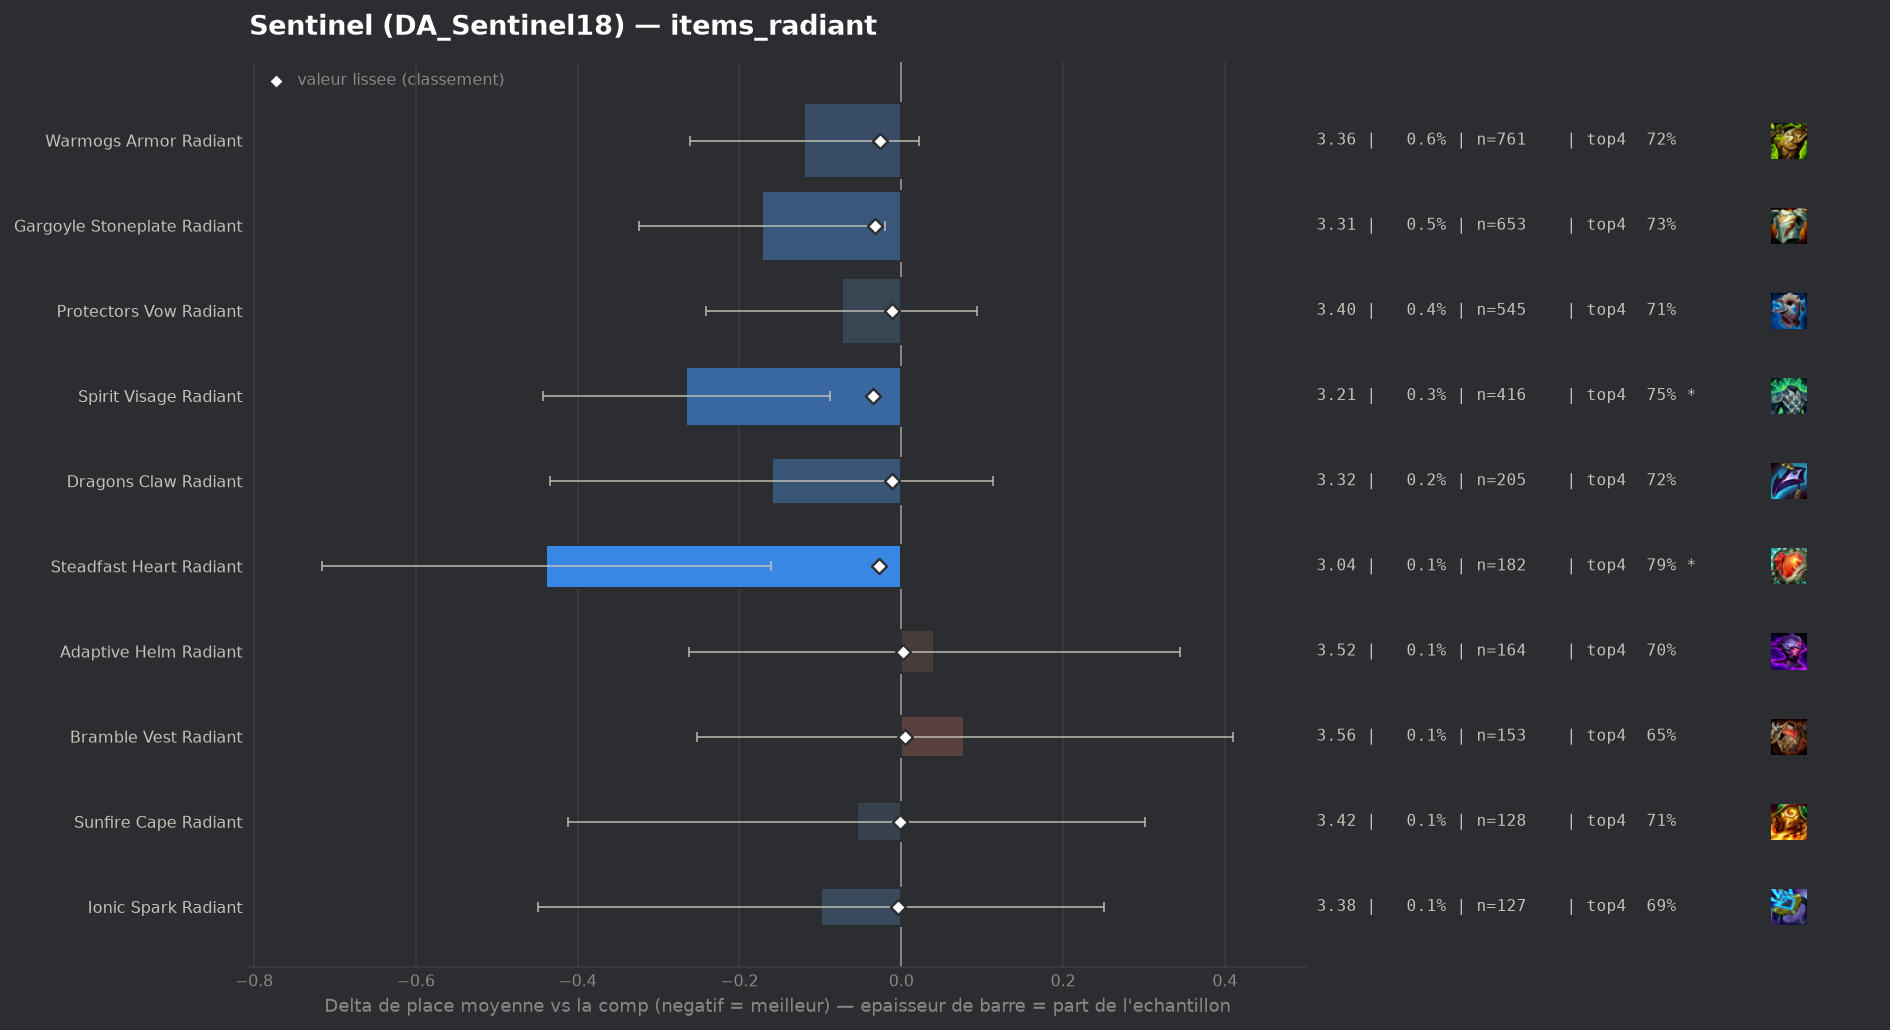

Values plotted in this chart, from the file beside it:
group, label, n, share, avg_place, shrunk_avg, score, d_avg, d_avg_pess, impact, d_top4, win, top2, top4, sd, z, p, significant
populaire, Spirit Visage Radiant, 416, 0.003072, 3.212, 3.442, -0.035, -0.266, -0.088, 0.0001, 0.0412, 0.2091, 0.4375, 0.7524, 1.847, -2.93, 0.00342, True
populaire, Gargoyle Stoneplate Radiant, 653, 0.004822, 3.305, 3.444, -0.033, -0.172, -0.02, 0.0002, 0.0208, 0.2435, 0.4227, 0.732, 1.975, -2.22, 0.02615, False
populaire, Steadfast Heart Radiant, 182, 0.001344, 3.038, 3.449, -0.028, -0.439, -0.161, 0.0, 0.0745, 0.2967, 0.4615, 0.7857, 1.908, -3.1, 0.00194, True
populaire, Warmogs Armor Radiant, 761, 0.005619, 3.357, 3.451, -0.026, -0.12, 0.0, 0.0001, 0.0076, 0.2155, 0.4192, 0.7188, 1.99, -1.65, 0.09805, False
populaire, Protectors Vow Radiant, 545, 0.004024, 3.404, 3.465, -0.012, -0.073, 0.0, 0.0, -0.0011, 0.2202, 0.4, 0.7101, 1.988, -0.86, 0.3896, False
populaire, Dragons Claw Radiant, 205, 0.001514, 3.317, 3.466, -0.011, -0.16, 0.0, 0.0, 0.0059, 0.2683, 0.4, 0.7171, 1.998, -1.15, 0.2519, False
populaire, Ionic Spark Radiant, 127, 0.0009378, 3.378, 3.473, -0.004, -0.099, 0.0, 0.0, -0.0183, 0.2677, 0.3937, 0.6929, 2.011, -0.56, 0.5789, False
populaire, Sunfire Cape Radiant, 128, 0.0009451, 3.422, 3.475, -0.002, -0.055, 0.0, 0.0, -0.0003, 0.25, 0.3828, 0.7109, 2.056, -0.3, 0.7615, False
populaire, Adaptive Helm Radiant, 164, 0.001211, 3.518, 3.479, 0.002, 0.041, 0.0, -0.0, -0.01, 0.1829, 0.3537, 0.7012, 1.983, 0.27, 0.7902, False
populaire, Bramble Vest Radiant, 153, 0.00113, 3.556, 3.481, 0.004, 0.078, 0.0, -0.0, -0.0641, 0.2353, 0.4118, 0.6471, 2.092, 0.46, 0.6428, False
, Crownguard Radiant, 97, 0.0007162, 3.619, 3.482, 0.005, 0.141, 0.0, -0.0, -0.0308, 0.1649, 0.3608, 0.6804, 1.966, 0.71, 0.4786, False
, Evenshroud Radiant, 47, 0.000347, 3.809, 3.483, 0.006, 0.331, 0.0, -0.0, 0.0122, 0.1489, 0.3617, 0.7234, 2.256, 1.01, 0.314, False
